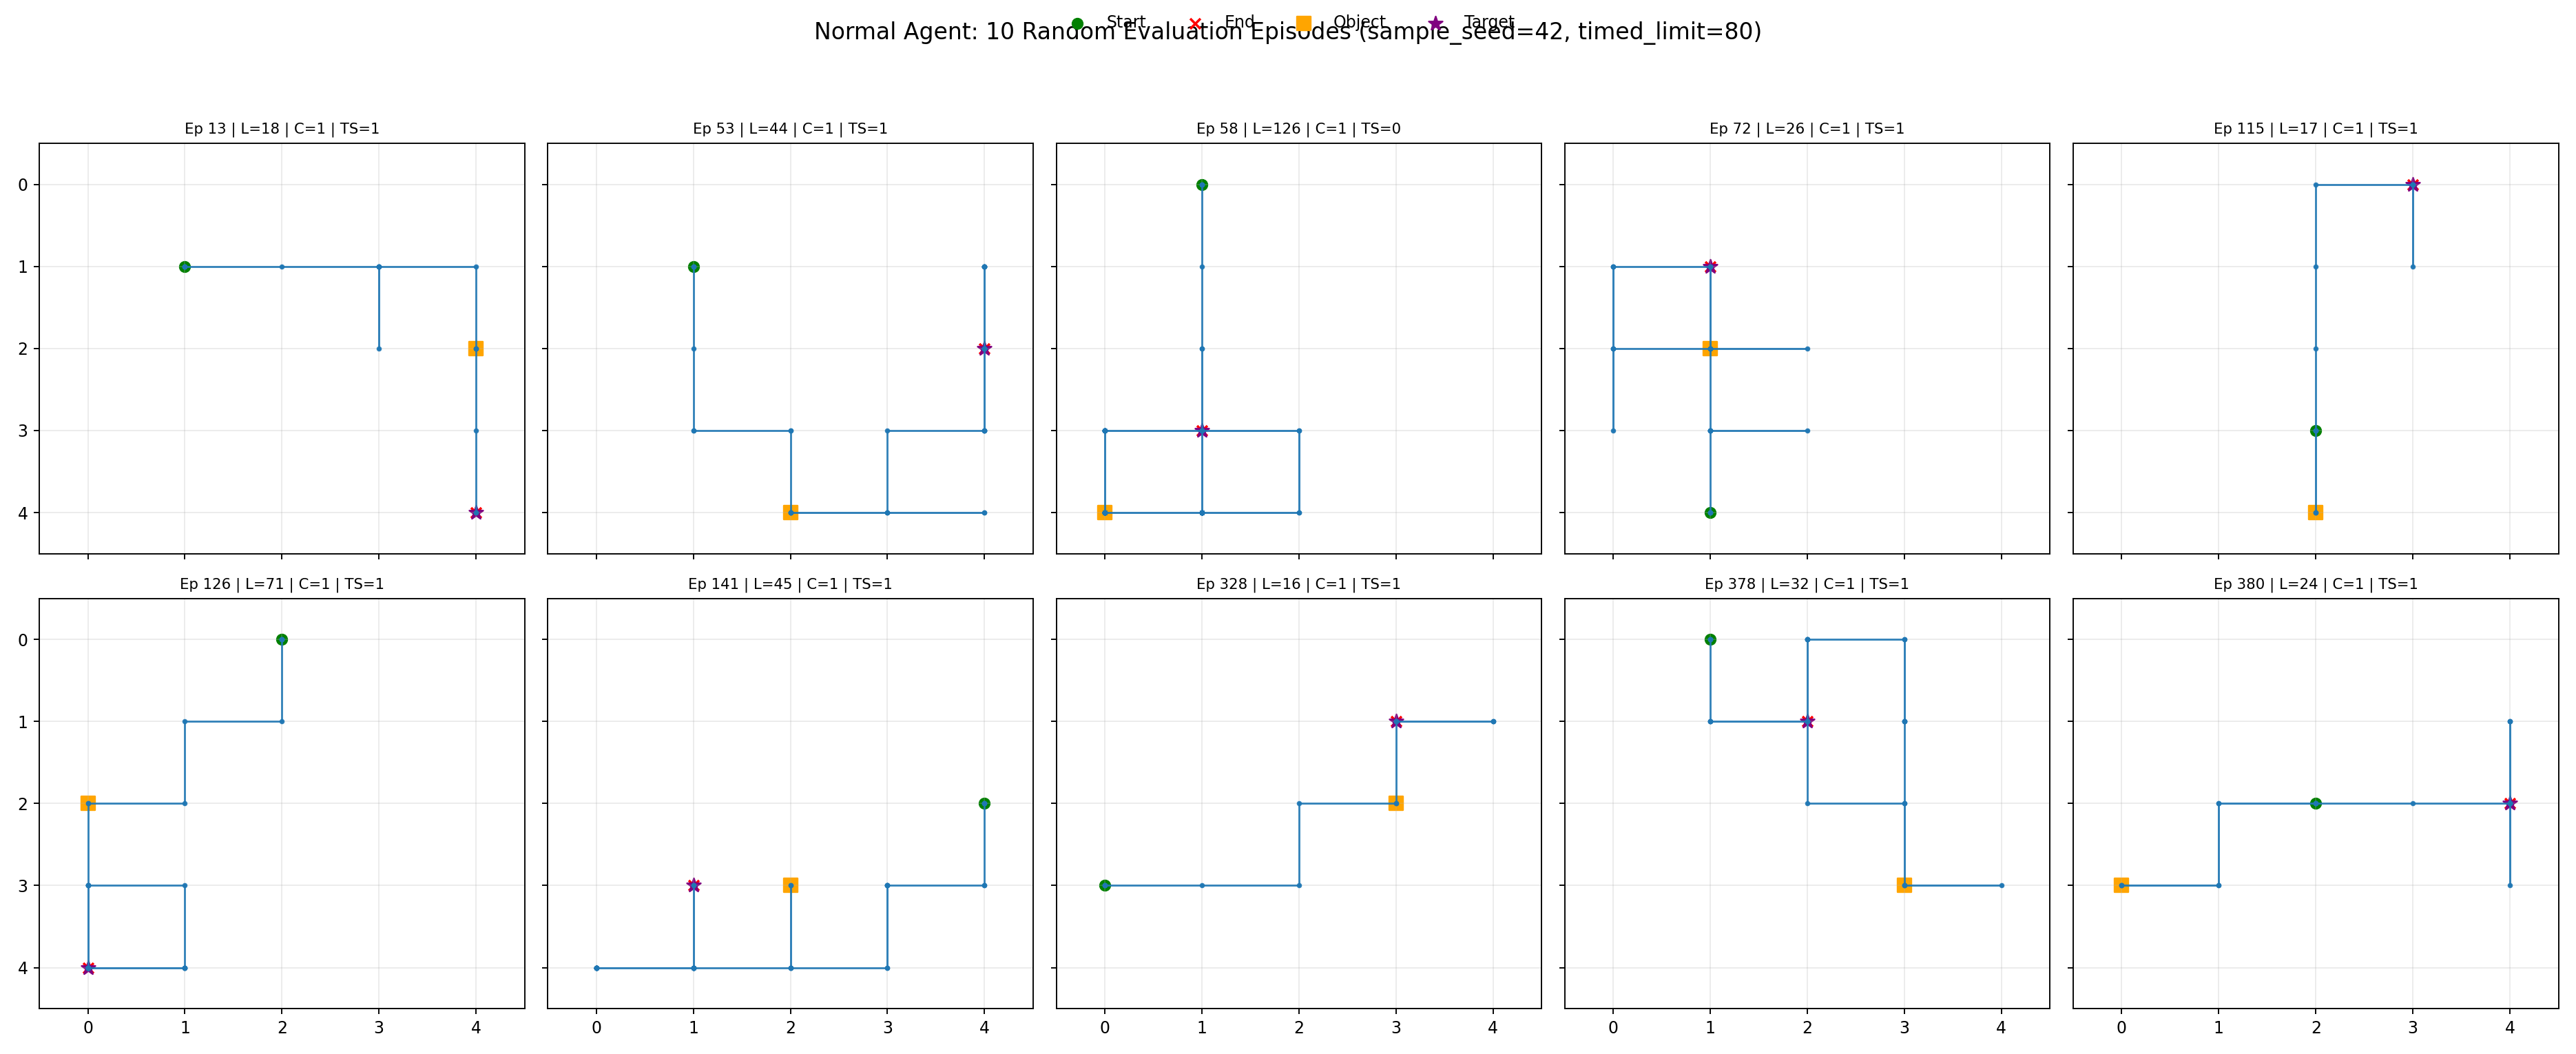

Values plotted in this chart, from the file beside it:
episode, seed, episode_length, reward, completed_task, timed_success
13, 12, 18, 22.73, 1, 1
53, 52, 44, 22.69, 1, 1
58, 57, 126, 21.55, 1, 0
72, 71, 26, 22.27, 1, 1
115, 114, 17, 22.78, 1, 1
126, 125, 71, 22.2, 1, 1
141, 140, 45, 22.1, 1, 1
328, 327, 16, 22.66, 1, 1
378, 377, 32, 22.84, 1, 1
380, 379, 24, 22.97, 1, 1
